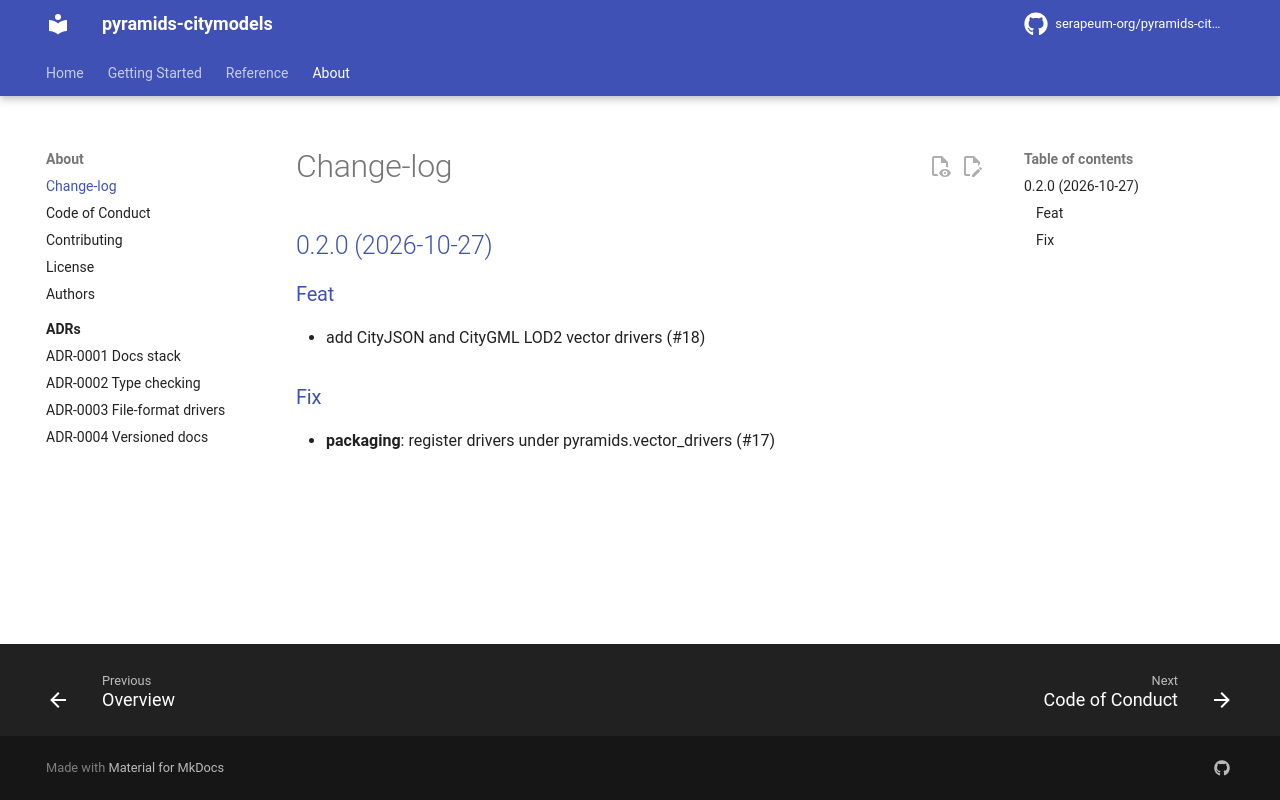

repository: serapeum-org/pyramids-citymodels · page: 0.2.0/change-log/index.html · generator: mkdocs

# Changelog

## 0.2.0 (2026-10-27)

### Feat

- add CityJSON and CityGML LOD2 vector drivers (#18)

### Fix
- **packaging**: register drivers under pyramids.vector_drivers (#17)
